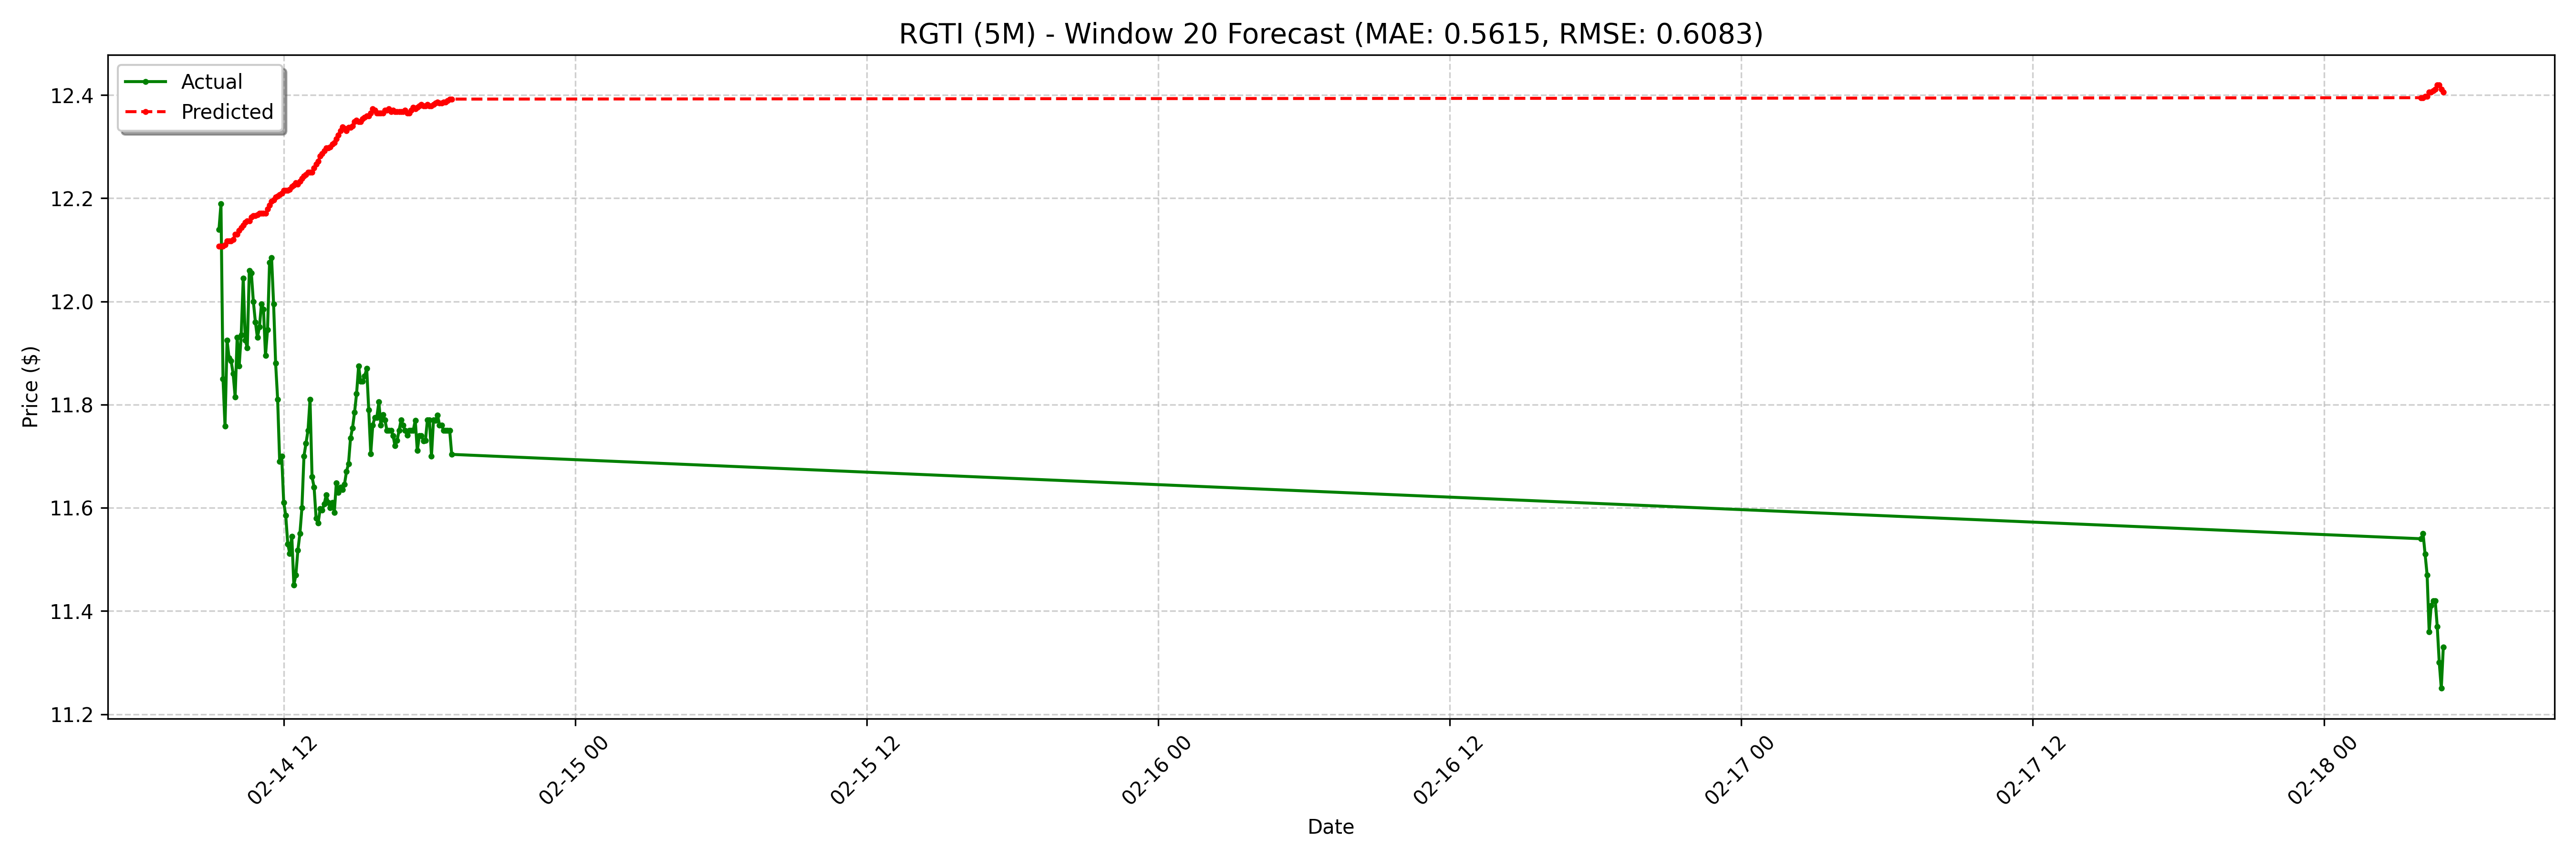

Values plotted in this chart, from the file beside it:
date, actual, forecast
2025-02-14 09:20:00-05:00, 12.14, 12.11
2025-02-14 09:25:00-05:00, 12.19, 12.11
2025-02-14 09:30:00-05:00, 11.85, 12.11
2025-02-14 09:35:00-05:00, 11.76, 12.11
2025-02-14 09:40:00-05:00, 11.92, 12.12
2025-02-14 09:45:00-05:00, 11.89, 12.12
2025-02-14 09:50:00-05:00, 11.88, 12.12
2025-02-14 09:55:00-05:00, 11.86, 12.12
2025-02-14 10:00:00-05:00, 11.81, 12.13
2025-02-14 10:05:00-05:00, 11.93, 12.13
2025-02-14 10:10:00-05:00, 11.88, 12.14
2025-02-14 10:15:00-05:00, 11.94, 12.14
2025-02-14 10:20:00-05:00, 12.04, 12.15
2025-02-14 10:25:00-05:00, 11.93, 12.15
2025-02-14 10:30:00-05:00, 11.91, 12.16
2025-02-14 10:35:00-05:00, 12.06, 12.16
2025-02-14 10:40:00-05:00, 12.05, 12.16
2025-02-14 10:45:00-05:00, 12, 12.17
2025-02-14 10:50:00-05:00, 11.96, 12.17
2025-02-14 10:55:00-05:00, 11.93, 12.17
2025-02-14 11:00:00-05:00, 11.95, 12.17
2025-02-14 11:05:00-05:00, 11.99, 12.17
2025-02-14 11:10:00-05:00, 11.98, 12.17
2025-02-14 11:15:00-05:00, 11.89, 12.17
2025-02-14 11:20:00-05:00, 11.95, 12.18
2025-02-14 11:25:00-05:00, 12.07, 12.19
2025-02-14 11:30:00-05:00, 12.09, 12.19
2025-02-14 11:35:00-05:00, 11.99, 12.2
2025-02-14 11:40:00-05:00, 11.88, 12.2
2025-02-14 11:45:00-05:00, 11.81, 12.2
2025-02-14 11:50:00-05:00, 11.69, 12.21
2025-02-14 11:55:00-05:00, 11.7, 12.21
2025-02-14 12:00:00-05:00, 11.61, 12.21
2025-02-14 12:05:00-05:00, 11.59, 12.21
2025-02-14 12:10:00-05:00, 11.53, 12.21
2025-02-14 12:15:00-05:00, 11.51, 12.22
2025-02-14 12:20:00-05:00, 11.54, 12.22
2025-02-14 12:25:00-05:00, 11.45, 12.22
2025-02-14 12:30:00-05:00, 11.47, 12.23
2025-02-14 12:35:00-05:00, 11.52, 12.23
2025-02-14 12:40:00-05:00, 11.55, 12.23
2025-02-14 12:45:00-05:00, 11.6, 12.24
2025-02-14 12:50:00-05:00, 11.7, 12.24
2025-02-14 12:55:00-05:00, 11.72, 12.25
2025-02-14 13:00:00-05:00, 11.75, 12.25
2025-02-14 13:05:00-05:00, 11.81, 12.25
2025-02-14 13:10:00-05:00, 11.66, 12.25
2025-02-14 13:15:00-05:00, 11.64, 12.26
2025-02-14 13:20:00-05:00, 11.58, 12.27
2025-02-14 13:25:00-05:00, 11.57, 12.27
2025-02-14 13:30:00-05:00, 11.6, 12.28
2025-02-14 13:35:00-05:00, 11.6, 12.29
2025-02-14 13:40:00-05:00, 11.61, 12.29
2025-02-14 13:45:00-05:00, 11.62, 12.3
2025-02-14 13:50:00-05:00, 11.61, 12.3
2025-02-14 13:55:00-05:00, 11.6, 12.3
2025-02-14 14:00:00-05:00, 11.61, 12.3
2025-02-14 14:05:00-05:00, 11.59, 12.31
2025-02-14 14:10:00-05:00, 11.65, 12.31
2025-02-14 14:15:00-05:00, 11.63, 12.32
... 68 more rows
